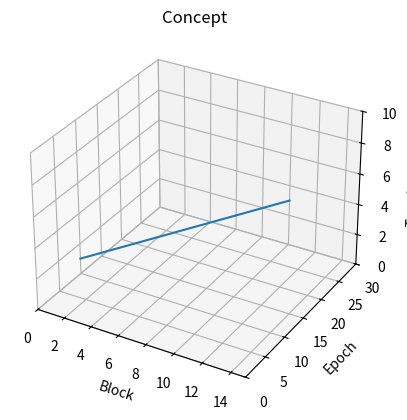

Write Python code to recreate this figure.
import matplotlib.pyplot as plt
from mpl_toolkits.mplot3d import Axes3D

# TODO: 从csv中读取数据，包括block、epoch和test accuracy等信息，存储在对应的列表中
block_list = [0,5,10]
epoch_list = [10,20,30]
acc_list = [1,2,3]

fig = plt.figure()
ax = fig.add_subplot(111, projection='3d')

# 绘制散点图
ax.plot(block_list, epoch_list, acc_list)

# 设置坐标轴的标签
ax.set_xlabel('Block')
ax.set_ylabel('Epoch')
ax.set_zlabel('Test Accuracy')
ax.set_title('Concept')

# 设置坐标轴的取值范围
ax.set_xlim([0, 15])
ax.set_ylim([0, 30])
ax.set_zlim([0.0, 10.0])

plt.show()
# 保存图片
#plt.savefig('path/to/save/image.png')


"""
在上述代码中，首先要准备好数据，包括block、epoch和test accuracy等信息，
分别存储在对应的列表中。然后创建一个figure对象和一个Axes3D对象，用来绘制
三维图像。使用scatter()方法绘制散点图，其中block_list、epoch_list和
acc_list分别表示x轴、y轴和z轴上的取值。接着使用set_xlabel()、set_ylabel()
和set_zlabel()方法设置坐标轴的标签，使用set_xlim()、set_ylim()和set_zlim()
方法设置坐标轴的取值范围。最后使用savefig()方法将生成的图片保存在指定的文
件路径中。
"""
